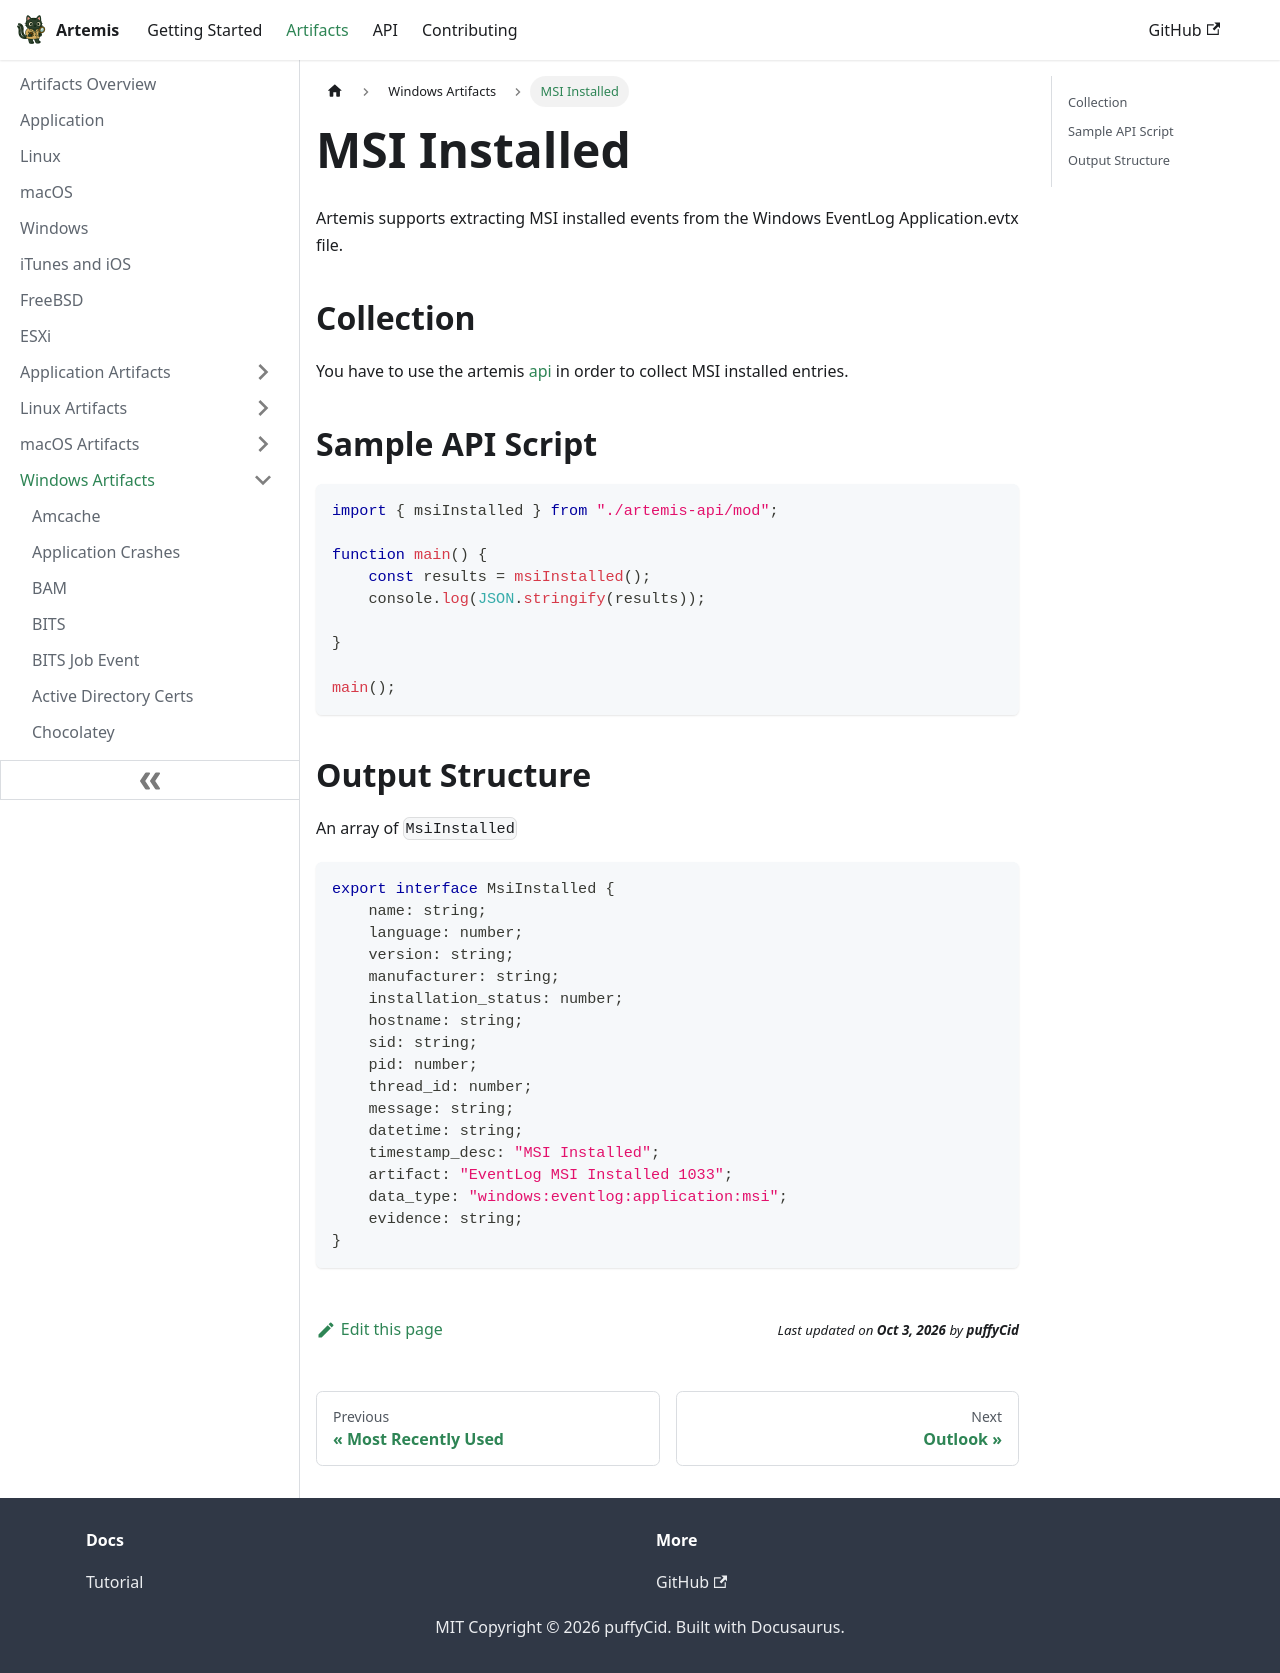

repository: puffyCid/artemis-api · page: docs/Artifacts/Windows Artfacts/msi_installed.html · generator: docusaurus

---
description: Windows MSI installed events
keywords:
  - windows
  - eventlogs
---

# MSI Installed

Artemis supports extracting MSI installed events from the Windows EventLog
Application.evtx file. 

## Collection

You have to use the artemis [api](../../API/overview.md) in order to collect
MSI installed entries.

## Sample API Script

```typescript
import { msiInstalled } from "./artemis-api/mod";

function main() {
    const results = msiInstalled();
    console.log(JSON.stringify(results));

}

main();
```

## Output Structure

An array of `MsiInstalled`

```typescript
export interface MsiInstalled {
    name: string;
    language: number;
    version: string;
    manufacturer: string;
    installation_status: number;
    hostname: string;
    sid: string;
    pid: number;
    thread_id: number;
    message: string;
    datetime: string;
    timestamp_desc: "MSI Installed";
    artifact: "EventLog MSI Installed 1033";
    data_type: "windows:eventlog:application:msi";
    evidence: string;
}
```
